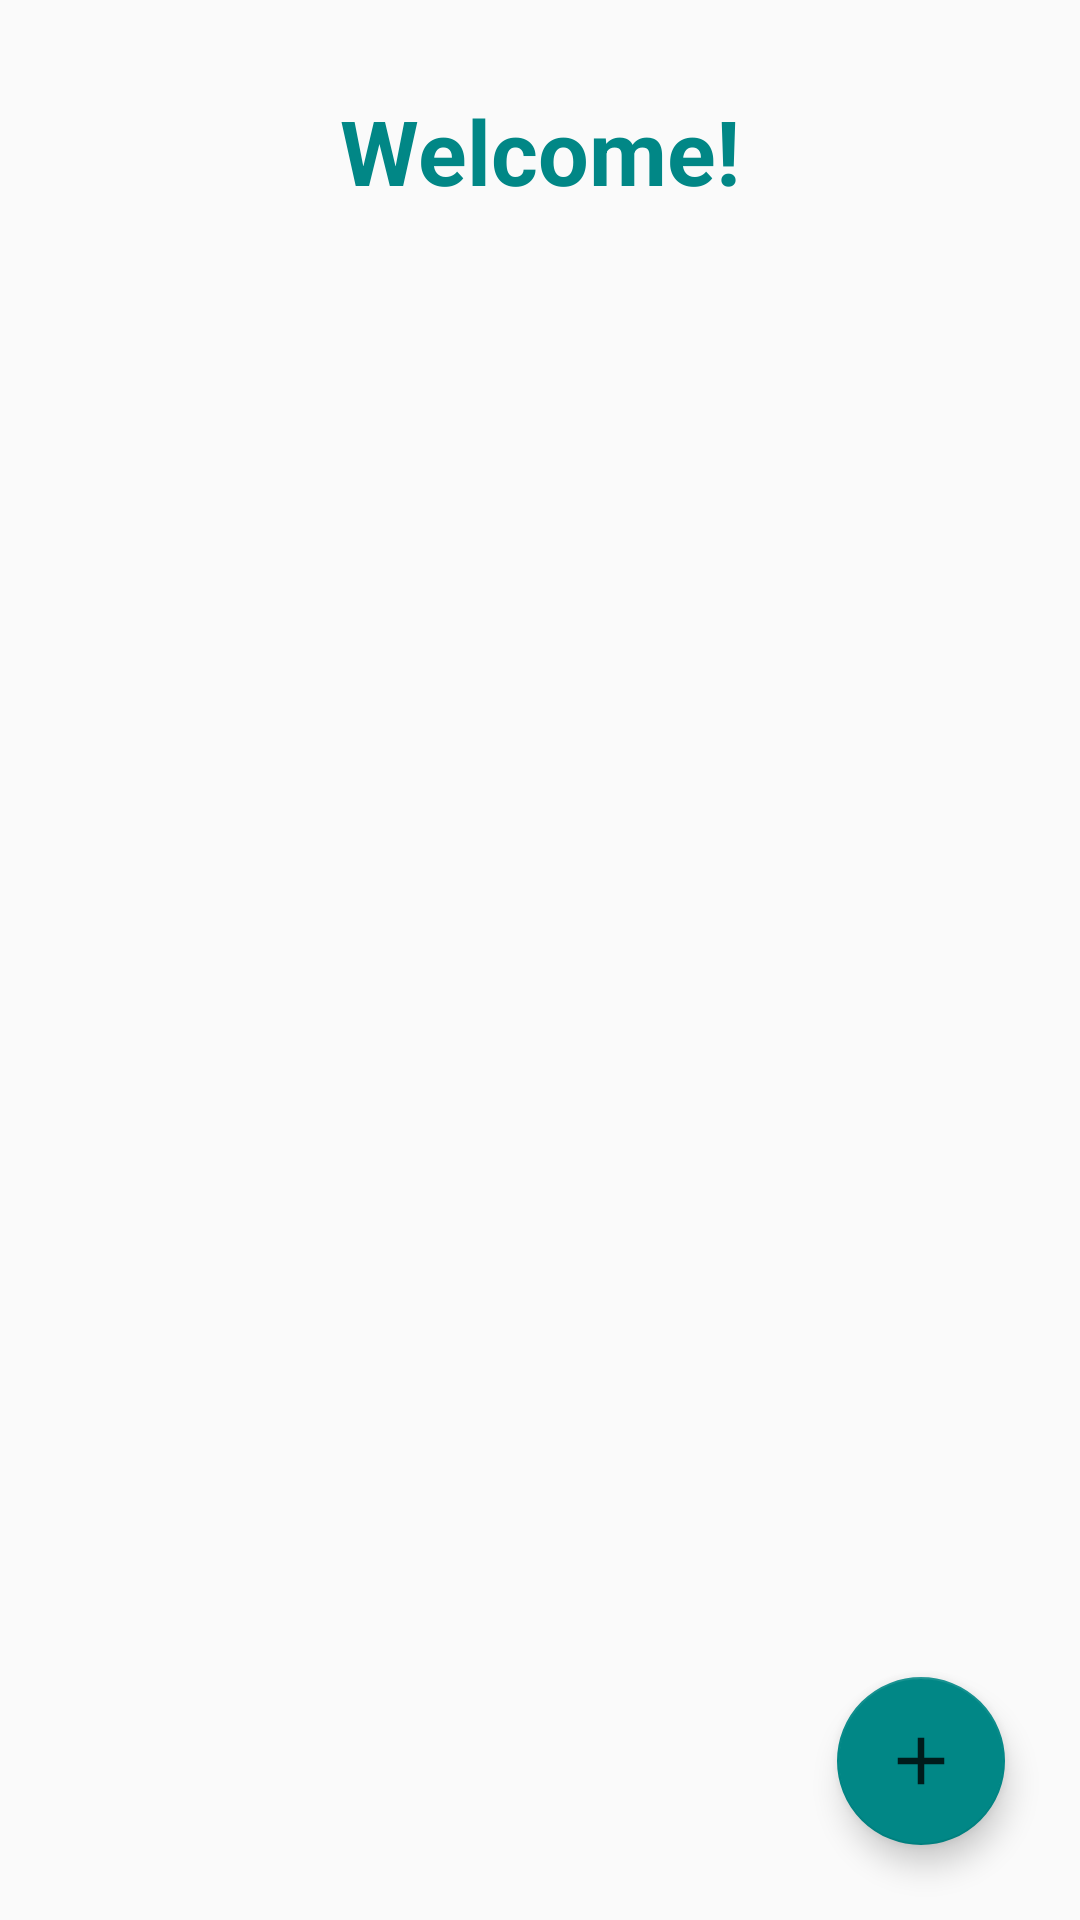

Reconstruct the res/layout file that produces this screen, plus the resources it refers to.
<!-- AndroidManifest.xml: application theme Theme.Note -->
<!-- res/layout/activity_home.xml -->
<?xml version="1.0" encoding="utf-8"?>
<androidx.constraintlayout.widget.ConstraintLayout xmlns:android="http://schemas.android.com/apk/res/android"
    xmlns:app="http://schemas.android.com/apk/res-auto"
    xmlns:tools="http://schemas.android.com/tools"
    android:layout_width="match_parent"
    android:layout_height="match_parent"
    tools:context=".HomeActivity"
    android:layout_margin="5dp">

    <TextView
        android:id="@+id/tvwelcometext"
        android:layout_width="wrap_content"
        android:layout_height="wrap_content"
        android:text="@string/welcome"
        android:textColor="@color/teal_700"
        android:textSize="30sp"
        android:textStyle="bold"
        app:layout_constraintBottom_toBottomOf="parent"
        app:layout_constraintEnd_toEndOf="parent"
        app:layout_constraintStart_toStartOf="parent"
        app:layout_constraintTop_toTopOf="parent"
        app:layout_constraintVertical_bias="0.05" />


    <LinearLayout
        android:layout_width="match_parent"
        android:layout_height="0dp"
        android:orientation="vertical"
        app:layout_constraintBottom_toBottomOf="parent"
        app:layout_constraintEnd_toEndOf="parent"
        app:layout_constraintStart_toStartOf="parent"
        android:layout_margin="5dp"
        app:layout_constraintTop_toBottomOf="@+id/tvwelcometext">
        <androidx.recyclerview.widget.RecyclerView
            android:id="@+id/recycleview"
            android:layout_width="match_parent"
            android:layout_height="wrap_content"
             />

    </LinearLayout>


    <com.google.android.material.floatingactionbutton.FloatingActionButton
        android:id="@+id/createNotefab"
        android:layout_width="wrap_content"
        android:layout_height="wrap_content"
        android:layout_gravity="end|bottom"
        android:layout_margin="25dp"
        android:contentDescription="@string/add"
        android:src="@drawable/ic_add"
        app:backgroundTint="@color/teal_700"
        app:fabSize="auto"
        app:layout_constraintBottom_toBottomOf="parent"
        app:layout_constraintEnd_toEndOf="parent"
        app:layout_constraintHorizontal_bias="1.0"
        app:layout_constraintStart_toStartOf="parent"
        tools:ignore="MissingConstraints" />



</androidx.constraintlayout.widget.ConstraintLayout>
<!-- resources referenced by this layout -->
<resources>
  <!-- drawable ic_add: png bitmap (drawable-hdpi, 179 bytes) -->
  <string name="add">Add</string>
  <string name="welcome">Welcome!</string>
  <style name="Theme.Note" parent="Theme.AppCompat.Light">
          
          <item name="colorPrimary">@color/teal_200</item>
          <item name="colorPrimaryVariant">@color/teal_700</item>
          <item name="colorOnPrimary">@color/black</item>
          
          <item name="colorSecondary">@color/teal_200</item>
          <item name="colorSecondaryVariant">@color/teal_700</item>
          <item name="colorOnSecondary">@color/black</item>
          
          <item name="android:statusBarColor" tools:targetApi="l">?attr/colorPrimaryVariant</item>
          
      </style>
  <!-- not gathered from this repository: default colours our renderer supplied (Android Studio template values) -->
  <color name="teal_200">#FF03DAC5</color>
  <color name="teal_700">#FF018786</color>
  <color name="black">#FF000000</color>
</resources>
